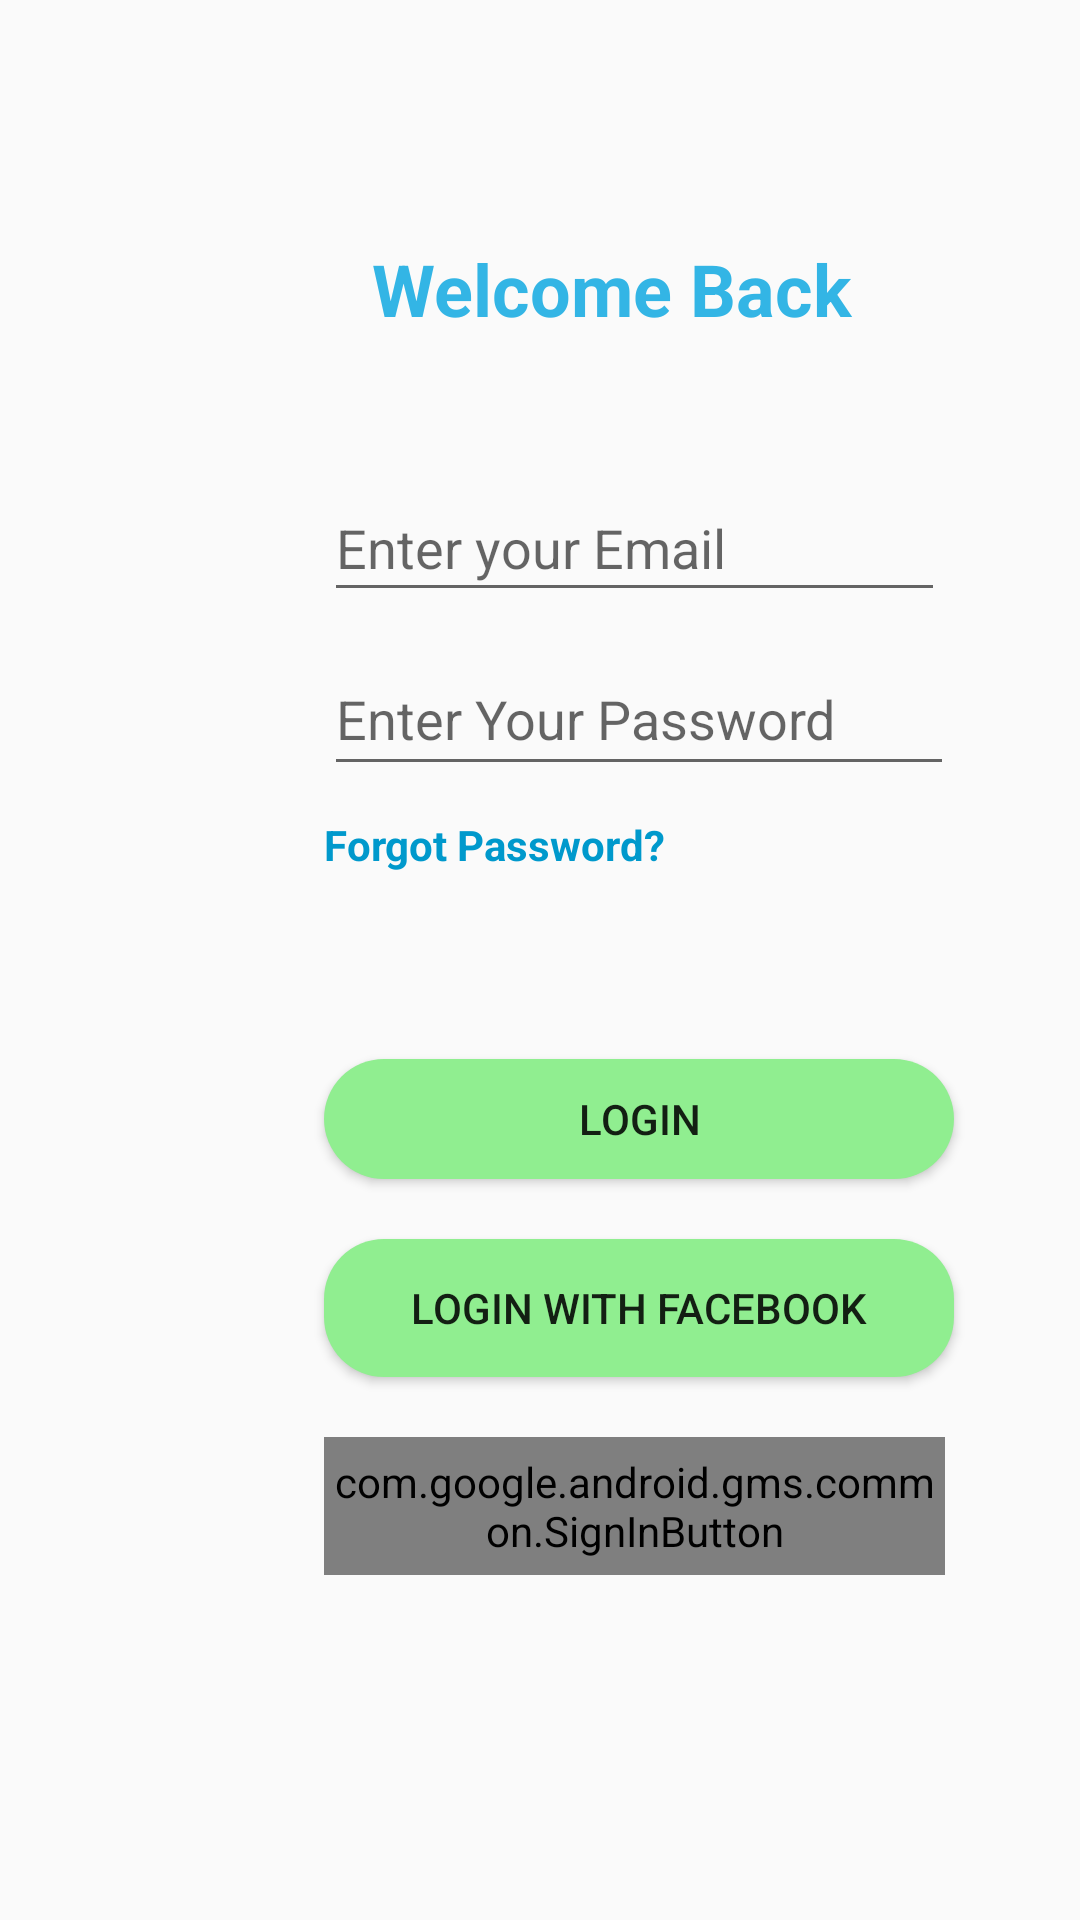

Android layout source for this screen:
<!-- AndroidManifest.xml: application theme AppTheme -->
<!-- res/layout/activity_login.xml -->
<?xml version="1.0" encoding="utf-8"?>
<LinearLayout xmlns:android="http://schemas.android.com/apk/res/android"
    xmlns:app="http://schemas.android.com/apk/res-auto"
    xmlns:tools="http://schemas.android.com/tools"
    android:layout_width="match_parent"
    android:layout_height="match_parent"
    android:layout_gravity="center"
    android:orientation="vertical"
    tools:context=".Login">

    <TextView
        android:id="@+id/textView"
        android:layout_width="182dp"
        android:layout_height="68dp"
        android:layout_alignParentStart="true"
        android:layout_alignParentBottom="true"
        android:layout_centerHorizontal="true"
        android:layout_marginStart="124dp"
        android:layout_marginTop="80dp"
        android:text="Welcome Back"
        android:textColor="@android:color/holo_blue_light"
        android:textSize="24sp"
        android:textStyle="bold"
        app:layout_constraintBottom_toBottomOf="parent"
        app:layout_constraintEnd_toEndOf="parent"
        app:layout_constraintHorizontal_bias="0.524"
        app:layout_constraintLeft_toLeftOf="parent"
        app:layout_constraintRight_toRightOf="parent"
        app:layout_constraintStart_toStartOf="parent"
        app:layout_constraintTop_toTopOf="parent"
        app:layout_constraintVertical_bias="0.063" />

    <EditText
        android:id="@+id/email"
        android:layout_width="207dp"
        android:layout_height="46dp"
        android:layout_alignParentStart="true"
        android:layout_alignParentLeft="true"
        android:layout_alignParentBottom="true"
        android:layout_centerHorizontal="true"
        android:layout_marginStart="108dp"
        android:layout_marginLeft="109dp"
        android:layout_marginBottom="10dp"
        android:layout_marginTop="10dp"
        android:ems="10"
        android:hint="Enter your Email"
        android:inputType="textPersonName"
        app:layout_constraintEnd_toEndOf="parent"
        app:layout_constraintHorizontal_bias="0.563"
        app:layout_constraintStart_toStartOf="parent"
        app:layout_constraintTop_toTopOf="parent" />

    <EditText
        android:id="@+id/password"
        android:layout_width="210dp"
        android:layout_height="48dp"
        android:layout_alignParentStart="true"
        android:layout_alignParentLeft="true"
        android:layout_alignParentBottom="true"
        android:layout_centerHorizontal="true"
        android:layout_marginStart="108dp"
        android:layout_marginLeft="109dp"
        android:layout_marginBottom="10dp"
        android:ems="10"
        android:hint="Enter Your Password"
        android:inputType="textPassword"
        app:layout_constraintBottom_toBottomOf="parent"
        app:layout_constraintEnd_toEndOf="parent"
        app:layout_constraintHorizontal_bias="0.57"
        app:layout_constraintStart_toStartOf="parent"
        app:layout_constraintTop_toTopOf="parent"
        app:layout_constraintVertical_bias="0.369" />

    <TextView
        android:id="@+id/textView3"
        android:layout_width="142dp"
        android:layout_height="21dp"
        android:layout_marginEnd="160dp"
        android:layout_marginRight="160dp"
        android:layout_marginStart="108dp"
        android:layout_marginLeft="109dp"
        android:layout_marginBottom="60dp"
        android:text="Forgot Password?"
        android:textColor="@android:color/holo_blue_dark"
        android:textStyle="bold"
        app:layout_constraintBottom_toBottomOf="parent"
        app:layout_constraintEnd_toEndOf="parent"
        app:layout_constraintHorizontal_bias="0.41"
        app:layout_constraintStart_toStartOf="parent" />


    <Button
        android:id="@+id/buttonLogin"
        android:layout_width="210dp"
        android:layout_height="40dp"
        android:layout_marginStart="108dp"
        android:layout_marginLeft="109dp"
        android:layout_marginBottom="20dp"
        android:background="@drawable/buttonhome_login"
        android:onClick="Loginn"
        android:text="Login" />

    <Button
        android:id="@+id/LoginFB"
        android:layout_width="210dp"
        android:layout_height="46dp"
        android:layout_alignParentStart="true"
        android:layout_alignParentLeft="true"
        android:layout_alignParentTop="true"
        android:layout_alignParentEnd="true"
        android:layout_alignParentRight="true"
        android:layout_alignParentBottom="true"
        android:layout_centerHorizontal="true"
        android:layout_marginStart="108dp"
        android:layout_marginLeft="109dp"
        android:layout_marginBottom="20dp"
        android:onClick="LoginFB"
        android:background="@drawable/buttonhome_login"
        android:text="Login with Facebook"
        app:layout_constraintBottom_toBottomOf="parent"
        app:layout_constraintEnd_toEndOf="parent"
        app:layout_constraintHorizontal_bias="0.558"
        app:layout_constraintStart_toStartOf="parent" />

    <com.google.android.gms.common.SignInButton
        android:id="@+id/loginGmail"
        android:layout_width="207dp"
        android:layout_height="46dp"
        android:layout_alignParentStart="true"
        android:layout_alignParentLeft="true"
        android:layout_alignParentTop="true"
        android:layout_alignParentEnd="true"
        android:layout_alignParentRight="true"
        android:layout_alignParentBottom="true"
        android:layout_centerHorizontal="true"
        android:layout_marginStart="108dp"
        android:layout_marginLeft="109dp"
        android:layout_marginBottom="10dp"
        android:onClick="LoginGmail"
        android:textColor="@android:color/black"
        app:layout_constraintBottom_toBottomOf="parent"
        app:layout_constraintEnd_toEndOf="parent"
        app:layout_constraintHorizontal_bias="0.57"
        app:layout_constraintStart_toStartOf="parent" />

</LinearLayout>
<!-- resources referenced by this layout -->
<resources>
  <!-- drawable buttonhome_login (drawable) -->
  <?xml version="1.0" encoding="utf-8"?>
  <shape xmlns:android="http://schemas.android.com/apk/res/android"
      android:shape="rectangle">
  
      <solid android:color="#90EE90"/>
  
      <corners android:radius="20dp"/>
  
  </shape>
  <style name="AppTheme" parent="Theme.AppCompat.Light.DarkActionBar">
          
          <item name="colorPrimary">@color/colorPrimary</item>
          <item name="colorPrimaryDark">@color/colorPrimaryDark</item>
          <item name="colorAccent">@color/colorAccent</item>
      </style>
  <!-- not gathered from this repository: default colours our renderer supplied (Android Studio template values) -->
  <color name="colorPrimary">#FF6200EE</color>
  <color name="colorPrimaryDark">#FF3700B3</color>
  <color name="colorAccent">#FF03DAC5</color>
</resources>
